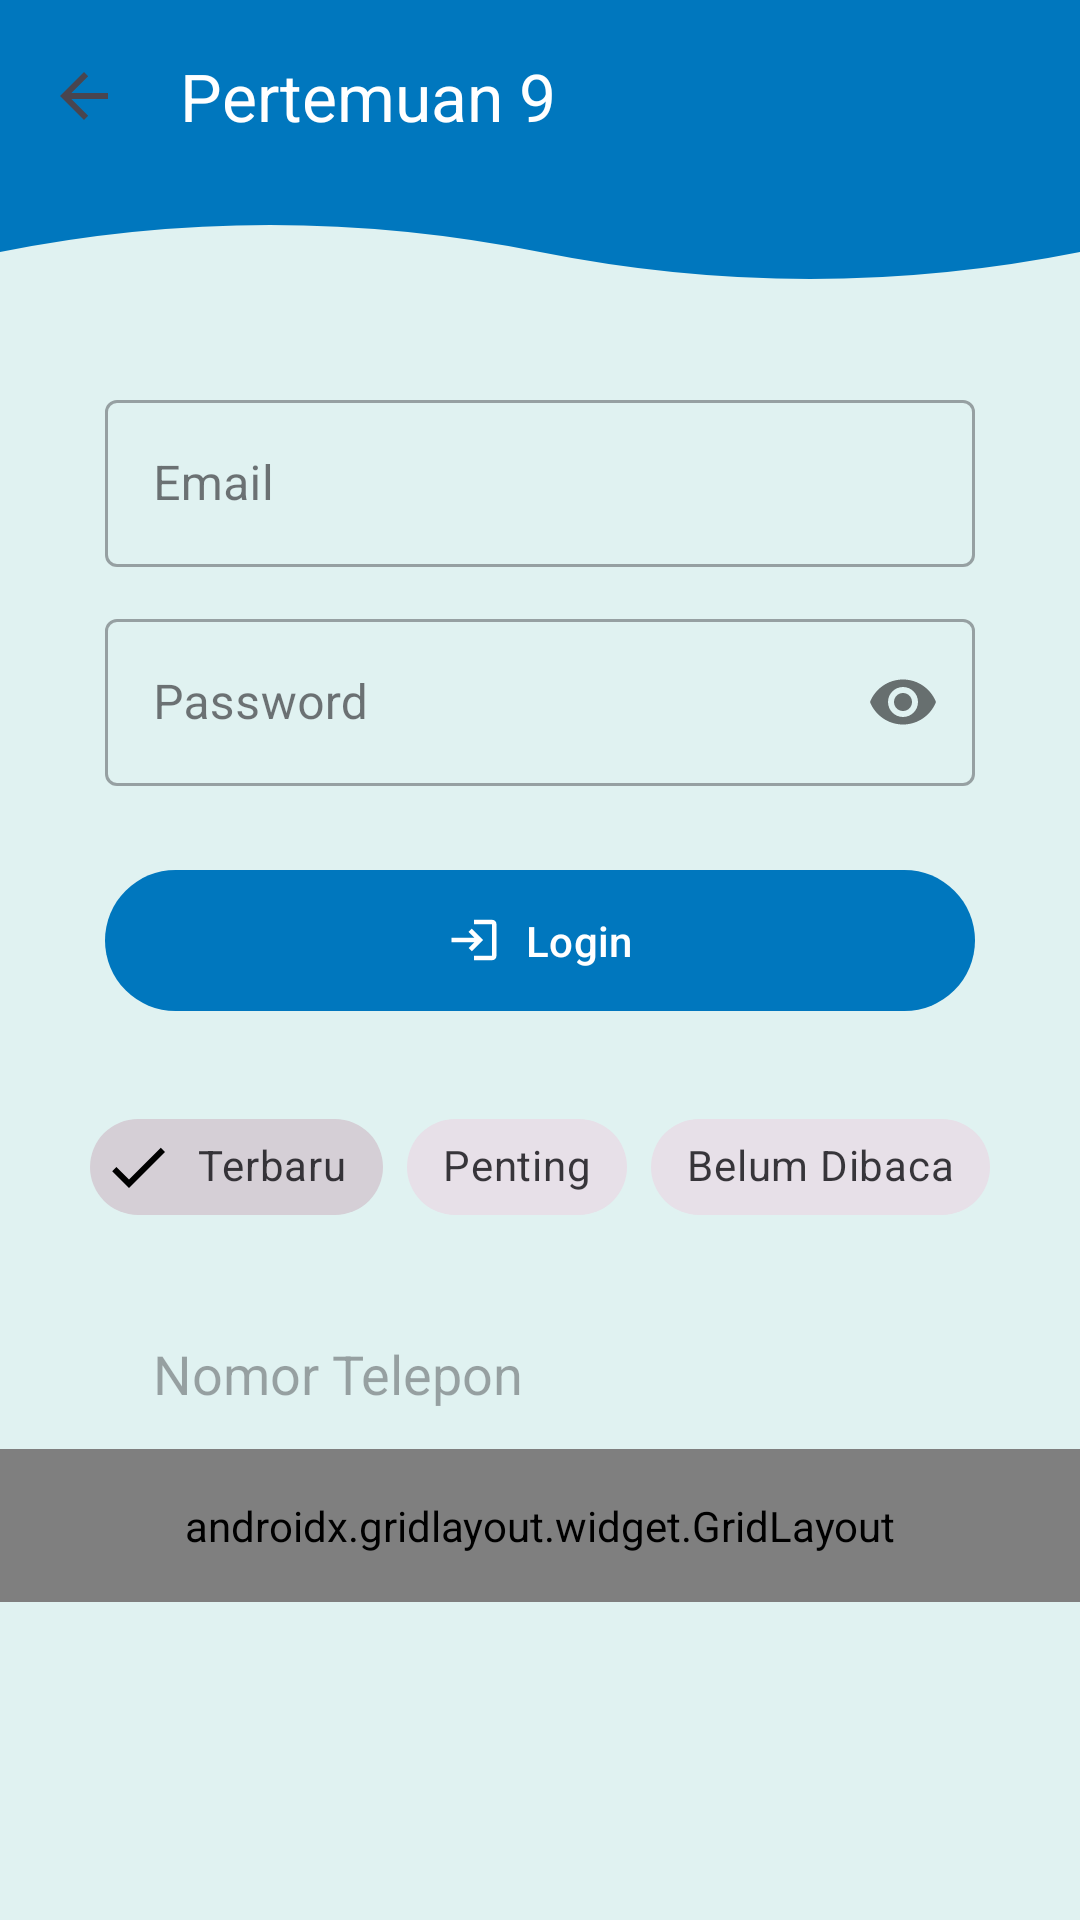

Write the Android layout XML for this screen, with the resource values it uses.
<!-- AndroidManifest.xml: application theme Theme.DipaApps -->
<!-- res/layout/activity_ninth.xml -->
<?xml version="1.0" encoding="utf-8"?>
<androidx.constraintlayout.widget.ConstraintLayout xmlns:android="http://schemas.android.com/apk/res/android"
    xmlns:app="http://schemas.android.com/apk/res-auto"
    xmlns:tools="http://schemas.android.com/tools"
    android:layout_width="match_parent"
    android:layout_height="match_parent"
    android:background="@color/ocean_background"
    tools:context=".home.pertemuan_9.NinthActivity">

    
    <View
        android:id="@+id/background_header"
        android:layout_width="match_parent"
        android:layout_height="120dp"
        android:background="@drawable/bg_header_wave"
        app:layout_constraintEnd_toEndOf="parent"
        app:layout_constraintStart_toStartOf="parent"
        app:layout_constraintTop_toTopOf="parent" />

    <androidx.appcompat.widget.Toolbar
        android:id="@+id/toolbar"
        android:layout_width="match_parent"
        android:layout_height="?attr/actionBarSize"
        android:background="@android:color/transparent"
        app:layout_constraintTop_toTopOf="parent"
        app:title="Pertemuan 9"
        app:titleTextColor="@android:color/white"
        app:navigationIcon="?attr/homeAsUpIndicator" />

    

    <com.google.android.material.textfield.TextInputLayout
        android:id="@+id/textInputLayout"
        style="@style/Widget.MaterialComponents.TextInputLayout.OutlinedBox"
        android:layout_width="match_parent"
        android:layout_height="wrap_content"
        android:layout_marginHorizontal="35dp"
        android:layout_marginTop="64dp"
        android:hint="Email"
        app:layout_constraintEnd_toEndOf="parent"
        app:layout_constraintStart_toStartOf="parent"
        app:layout_constraintTop_toBottomOf="@+id/toolbar"
        app:startIconDrawable="@drawable/ic_edit"
        app:startIconTint="@color/ocean_primary">

        <com.google.android.material.textfield.TextInputEditText
            android:id="@+id/etEmail"
            android:layout_width="match_parent"
            android:layout_height="wrap_content"
            android:inputType="textEmailAddress" />
    </com.google.android.material.textfield.TextInputLayout>

    <com.google.android.material.textfield.TextInputLayout
        android:id="@+id/textInputLayout2"
        style="@style/Widget.MaterialComponents.TextInputLayout.OutlinedBox"
        android:layout_width="match_parent"
        android:layout_height="wrap_content"
        android:layout_marginHorizontal="35dp"
        android:layout_marginTop="12dp"
        android:hint="Password"
        app:layout_constraintEnd_toEndOf="parent"
        app:layout_constraintStart_toStartOf="parent"
        app:layout_constraintTop_toBottomOf="@+id/textInputLayout"
        app:startIconDrawable="@drawable/ic_edit"
        app:startIconTint="@color/ocean_primary"
        app:passwordToggleEnabled="true">

        <com.google.android.material.textfield.TextInputEditText
            android:id="@+id/etPassword"
            android:layout_width="match_parent"
            android:layout_height="wrap_content"
            android:inputType="textPassword" />
    </com.google.android.material.textfield.TextInputLayout>

    <com.google.android.material.button.MaterialButton
        android:id="@+id/btnLogin"
        android:layout_width="match_parent"
        android:layout_height="55dp"
        android:layout_marginHorizontal="35dp"
        android:layout_marginTop="24dp"
        android:text="Login"
        android:textAllCaps="false"
        app:cornerRadius="28dp"
        app:icon="@drawable/ic_login"
        app:iconGravity="textStart"
        app:layout_constraintEnd_toEndOf="parent"
        app:layout_constraintStart_toStartOf="parent"
        app:layout_constraintTop_toBottomOf="@+id/textInputLayout2" />

    <com.google.android.material.chip.ChipGroup
        android:id="@+id/chipGroupFilter"
        android:layout_width="wrap_content"
        android:layout_height="wrap_content"
        android:layout_marginTop="24dp"
        app:layout_constraintEnd_toEndOf="parent"
        app:layout_constraintStart_toStartOf="parent"
        app:layout_constraintTop_toBottomOf="@+id/btnLogin"
        app:singleSelection="true">

        <com.google.android.material.chip.Chip
            android:id="@+id/chipTerbaru"
            style="@style/Widget.MaterialComponents.Chip.Filter"
            android:layout_width="wrap_content"
            android:layout_height="wrap_content"
            android:checked="true"
            android:text="Terbaru" />

        <com.google.android.material.chip.Chip
            android:id="@+id/chipPenting"
            style="@style/Widget.MaterialComponents.Chip.Filter"
            android:layout_width="wrap_content"
            android:layout_height="wrap_content"
            android:text="Penting" />

        <com.google.android.material.chip.Chip
            android:id="@+id/chipBelumDibaca"
            style="@style/Widget.MaterialComponents.Chip.Filter"
            android:layout_width="wrap_content"
            android:layout_height="wrap_content"
            android:text="Belum Dibaca" />

    </com.google.android.material.chip.ChipGroup>

    <EditText
        android:id="@+id/etCustom"
        android:layout_width="match_parent"
        android:layout_height="50dp"
        android:layout_marginHorizontal="35dp"
        android:layout_marginTop="20dp"
        android:background="@drawable/edit_text_background"
        android:hint="Nomor Telepon"
        android:paddingHorizontal="16dp"
        app:layout_constraintTop_toBottomOf="@id/chipGroupFilter" />

    <androidx.gridlayout.widget.GridLayout
        android:layout_width="match_parent"
        android:layout_height="wrap_content"
        android:padding="16dp"
        app:columnCount="3"
        app:layout_constraintTop_toBottomOf="@id/etCustom"
        app:useDefaultMargins="true">

        <com.google.android.material.button.MaterialButton
            style="@style/Widget.MaterialComponents.Button.UnelevatedButton"
            android:layout_height="wrap_content"
            android:text="Menu 1"
            android:textAllCaps="false"
            app:cornerRadius="12dp"
            app:layout_columnWeight="1"
            app:layout_gravity="fill_horizontal" />

        <com.google.android.material.button.MaterialButton
            style="@style/Widget.MaterialComponents.Button.UnelevatedButton"
            android:text="Menu 2"
            android:textAllCaps="false"
            app:cornerRadius="12dp"
            app:layout_columnWeight="1"
            app:layout_gravity="fill_horizontal" />

        <com.google.android.material.button.MaterialButton
            style="@style/Widget.MaterialComponents.Button.UnelevatedButton"
            android:text="Menu 3"
            android:textAllCaps="false"
            app:cornerRadius="12dp"
            app:layout_columnWeight="1"
            app:layout_gravity="fill_horizontal" />

        <com.google.android.material.button.MaterialButton
            style="@style/Widget.MaterialComponents.Button.UnelevatedButton"
            android:text="Menu 4"
            android:textAllCaps="false"
            app:cornerRadius="12dp"
            app:layout_columnWeight="1"
            app:layout_gravity="fill_horizontal" />

        <com.google.android.material.button.MaterialButton
            style="@style/Widget.MaterialComponents.Button.UnelevatedButton"
            android:text="Menu 5"
            android:textAllCaps="false"
            app:cornerRadius="12dp"
            app:layout_columnWeight="1"
            app:layout_gravity="fill_horizontal" />

        <com.google.android.material.button.MaterialButton
            style="@style/Widget.MaterialComponents.Button.UnelevatedButton"
            android:text="Menu 6"
            android:textAllCaps="false"
            app:cornerRadius="12dp"
            app:layout_columnWeight="1"
            app:layout_gravity="fill_horizontal" />

    </androidx.gridlayout.widget.GridLayout>

</androidx.constraintlayout.widget.ConstraintLayout>
<!-- resources referenced by this layout -->
<resources>
  <color name="ocean_background">#E0F2F1</color>
  <color name="ocean_primary">#0077BE</color>
  <!-- drawable bg_header_wave (drawable) -->
  <vector xmlns:android="http://schemas.android.com/apk/res/android"
      android:width="100dp"
      android:height="100dp"
      android:viewportWidth="100"
      android:viewportHeight="100">
      <path
          android:fillColor="@color/ocean_primary"
          android:pathData="M0,0 L100,0 V70 Q75,85 50,70 T0,70 Z" />
  </vector>
  <!-- drawable ic_login (drawable) -->
  <vector xmlns:android="http://schemas.android.com/apk/res/android"
      android:width="24dp"
      android:height="24dp"
      android:viewportWidth="24"
      android:viewportHeight="24"
      android:tint="?attr/colorControlNormal">
    <path
        android:fillColor="@android:color/white"
        android:pathData="M11,7L9.6,8.4l2.6,2.6H2v2h10.2l-2.6,2.6L11,17l5,-5L11,7z M20,19h-8v2h8c1.1,0 2,-0.9 2,-2V5c0,-1.1,-0.9,-2,-2,-2h-8v2h8V19z"/>
  </vector>
  <style name="Theme.DipaApps" parent="Base.Theme.DipaApps" />
  <style name="Base.Theme.DipaApps" parent="Theme.Material3.DayNight.NoActionBar">
          
          <item name="colorPrimary">@color/ocean_primary</item>
          <item name="colorSecondary">@color/ocean_accent</item>
          <item name="android:statusBarColor">@color/ocean_primary_dark</item>
      </style>
  <color name="ocean_accent">#00B8D4</color>
  <color name="ocean_primary_dark">#005A91</color>
</resources>
